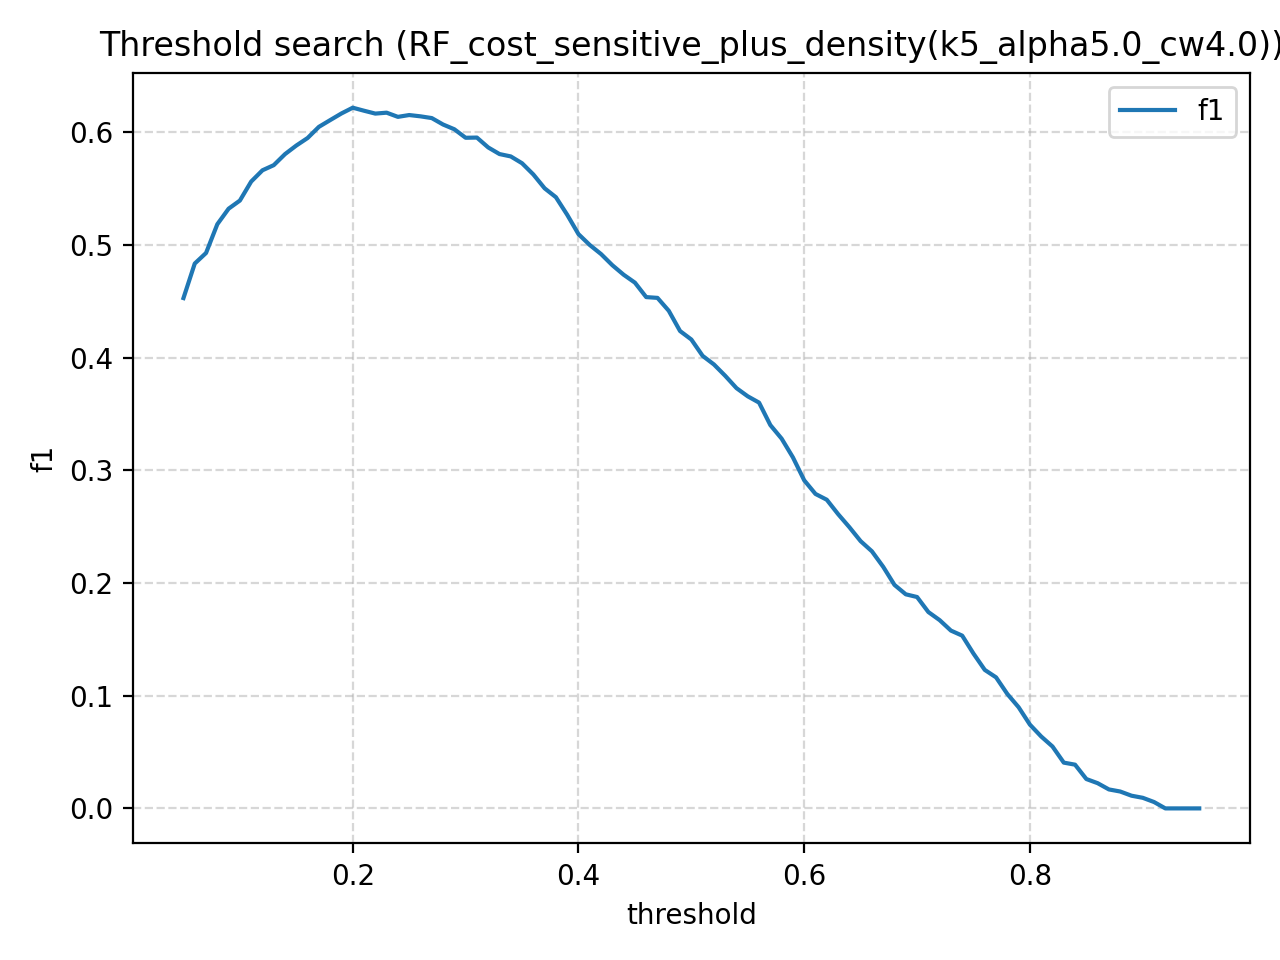

The table this chart was drawn from, first rows:
threshold, f1
0.05, 0.4529
0.06, 0.4835
0.07, 0.4929
0.08, 0.5184
0.09, 0.5322
0.1, 0.5394
0.11, 0.5563
0.12, 0.5663
0.13, 0.5709
0.14, 0.5807
0.15, 0.5883
0.16, 0.595
0.17, 0.6048
0.18, 0.6108
0.19, 0.6167
0.2, 0.6218
0.21, 0.6191
0.22, 0.6166
0.23, 0.6174
0.24, 0.6137
0.25, 0.6153
0.26, 0.6142
0.27, 0.6126
0.28, 0.6069
0.29, 0.6027
0.3, 0.5952
0.31, 0.5953
0.32, 0.5866
0.33, 0.5807
0.34, 0.5786
0.35, 0.5725
0.36, 0.5626
0.37, 0.5503
0.38, 0.5424
0.39, 0.5268
0.4, 0.5096
0.41, 0.5
0.42, 0.492
0.43, 0.4821
0.44, 0.4736
0.45, 0.4666
0.46, 0.4538
0.47, 0.4531
0.48, 0.4416
0.49, 0.4237
0.5, 0.4161
0.51, 0.4016
0.52, 0.394
0.53, 0.3839
0.54, 0.373
0.55, 0.3657
0.56, 0.3601
0.57, 0.3402
0.58, 0.3281
0.59, 0.3115
0.6, 0.2912
0.61, 0.2791
0.62, 0.2739
0.63, 0.2612
0.64, 0.2496
... 31 more rows
